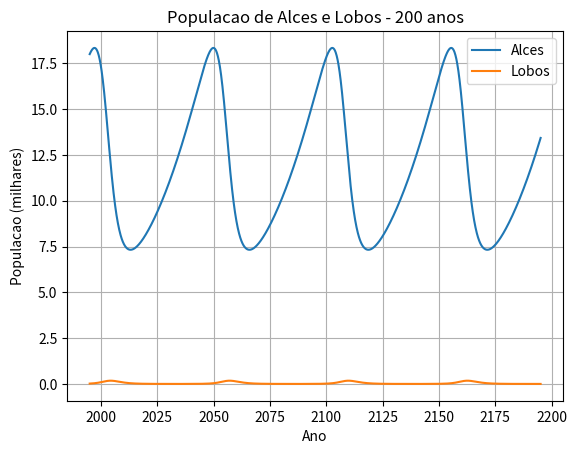
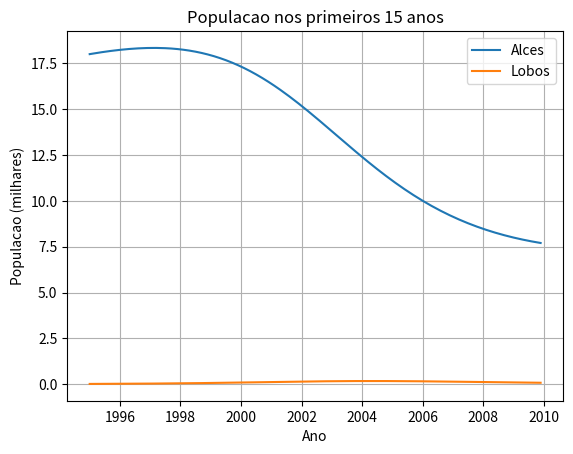
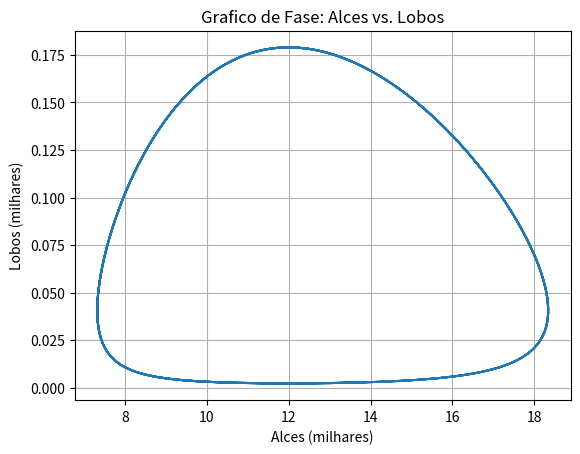

Generate these figures, in order, with matplotlib:
import numpy as np
import pandas as pd
import matplotlib
import matplotlib.pyplot as plt
from pathlib import Path

matplotlib.use('Agg')

# --------------------------
# Parâmetros do sistema
# --------------------------
r = 0.0325  # Crescimento dos alces (taxa positiva)
a = 0.8     # Impacto dos lobos sobre os alces (taxa negativa)
b = 0.6     # Mortalidade natural dos lobos
c = 0.05    # Crescimento dos lobos com base em alimento (alces)

# Condições iniciais (populações em milhares)
E0 = 18.0   # Alces
W0 = 0.021  # Lobos (21 indivíduos)

# Configuração da simulação
h = 0.1     # Passo (anos)
T = 200     # Tempo total (anos)


def dE_dt(E: float, W: float) -> float:
    """Derivada de E em relação ao tempo."""
    return r * E - a * E * W


def dW_dt(E: float, W: float) -> float:
    """Derivada de W em relação ao tempo."""
    return -b * W + c * E * W


# --------------------------
# Método de Runge-Kutta (RK4)
# --------------------------

def runge_kutta(E0: float, W0: float, h: float, T: float):
    t_values = [0.0]
    E_values = [E0]
    W_values = [W0]

    t = 0.0
    E = E0
    W = W0

    while t < T:
        k1_E = dE_dt(E, W)
        k1_W = dW_dt(E, W)

        k2_E = dE_dt(E + 0.5 * h * k1_E, W + 0.5 * h * k1_W)
        k2_W = dW_dt(E + 0.5 * h * k1_E, W + 0.5 * h * k1_W)

        k3_E = dE_dt(E + 0.5 * h * k2_E, W + 0.5 * h * k2_W)
        k3_W = dW_dt(E + 0.5 * h * k2_E, W + 0.5 * h * k2_W)

        k4_E = dE_dt(E + h * k3_E, W + h * k3_W)
        k4_W = dW_dt(E + h * k3_E, W + h * k3_W)

        E += (h / 6.0) * (k1_E + 2 * k2_E + 2 * k3_E + k4_E)
        W += (h / 6.0) * (k1_W + 2 * k2_W + 2 * k3_W + k4_W)
        t += h

        t_values.append(t)
        E_values.append(E)
        W_values.append(W)

    return np.array(t_values), np.array(E_values), np.array(W_values)


# --------------------------
# Execução da simulação
# --------------------------

def main() -> None:
    t_vals, E_vals, W_vals = runge_kutta(E0, W0, h, T)

    # Estrutura de saídas
    base_dir = Path("out")
    data_dir = base_dir / "data"
    graphs_dir = base_dir / "graphs"

    data_dir.mkdir(parents=True, exist_ok=True)
    graphs_dir.mkdir(parents=True, exist_ok=True)

    # --------------------------
    # Salvar dados em CSV
    # --------------------------
    df = pd.DataFrame({
        "Ano": t_vals + 1995,
        "Alces (mil)": E_vals,
        "Lobos (mil)": W_vals,
    })
    csv_path = data_dir / "populacoes_lobos_alces.csv"
    df.to_csv(csv_path, index=False)

    # --------------------------
    # Gráficos
    # --------------------------
    plt.figure()
    plt.plot(df["Ano"], df["Alces (mil)"], label="Alces")
    plt.plot(df["Ano"], df["Lobos (mil)"], label="Lobos")
    plt.xlabel("Ano")
    plt.ylabel("Populacao (milhares)")
    plt.title("Populacao de Alces e Lobos - 200 anos")
    plt.legend()
    plt.grid(True)
    plt.savefig(graphs_dir / "populacao_tempo_200anos.png")
    plt.close()

    # Graficos primeiros 15 anos
    plt.figure()
    n15 = int(15 / h)
    plt.plot(df["Ano"].iloc[:n15], df["Alces (mil)"].iloc[:n15], label="Alces")
    plt.plot(df["Ano"].iloc[:n15], df["Lobos (mil)"].iloc[:n15], label="Lobos")
    plt.xlabel("Ano")
    plt.ylabel("Populacao (milhares)")
    plt.title("Populacao nos primeiros 15 anos")
    plt.legend()
    plt.grid(True)
    plt.savefig(graphs_dir / "populacao_tempo_15anos.png")
    plt.close()

    # Grafico de fase
    plt.figure()
    plt.plot(E_vals, W_vals)
    plt.xlabel("Alces (milhares)")
    plt.ylabel("Lobos (milhares)")
    plt.title("Grafico de Fase: Alces vs. Lobos")
    plt.grid(True)
    plt.savefig(graphs_dir / "grafico_de_fase.png")
    plt.close()

    print("Simulacao concluida. Dados e imagens salvos com sucesso.")


if __name__ == "__main__":
    main()
